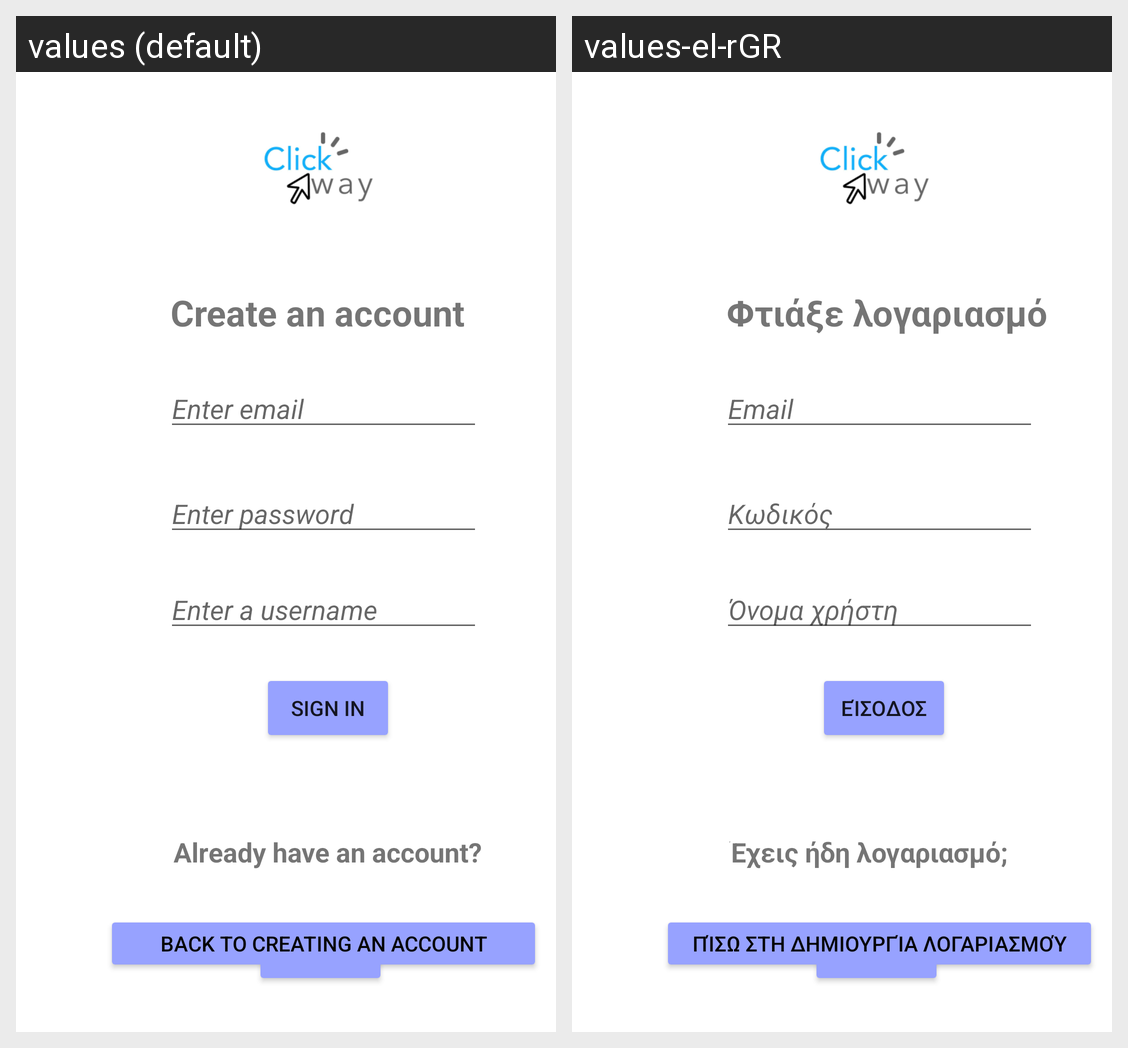

The Android screen above is rendered under two locales of the same app. Produce the string resources it draws, with the default and per-locale values.
Android screen res/layout/activity_log_in.xml rendered under 2 locales, left to right: values (default), values-el-rGR. Device: Nexus 5 (rendered at 1080×1920; each locale shown at half size, 540×960, under a caption strip naming it); theme Theme.ClickAwayApplication.
Strings drawn on this screen, with the default value and each locale's value (text and hints the layout hard-codes, and strings that could not be matched under every locale, appear in the picture but are not listed):

loginTitle1
  values: Create an account
  values-el-rGR: Φτιάξε λογαριασμό

textView2
  values: Already have an account?
  values-el-rGR: Έχεις ήδη λογαριασμό;

editTextEmail
  values: Enter email
  values-el-rGR: Email

editTextPassword
  values: Enter password
  values-el-rGR: Κωδικός

signInButton
  values: Sign in
  values-el-rGR: Είσοδος

editTextUsername
  values: Enter a username
  values-el-rGR: Όνομα χρήστη

buttonBack
  values: back to creating an account
  values-el-rGR: πίσω στη δημιουργία λογαριασμού
